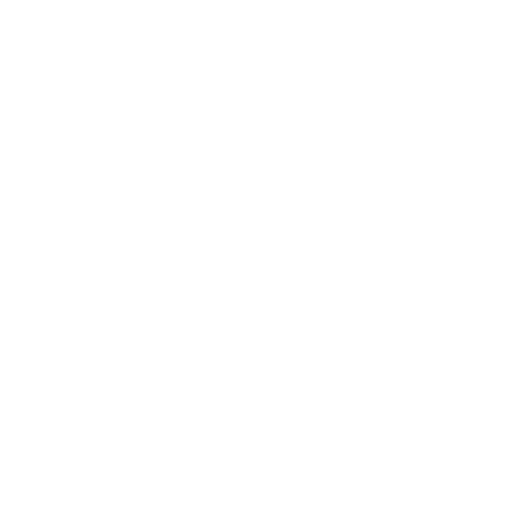
t = 0.00 s
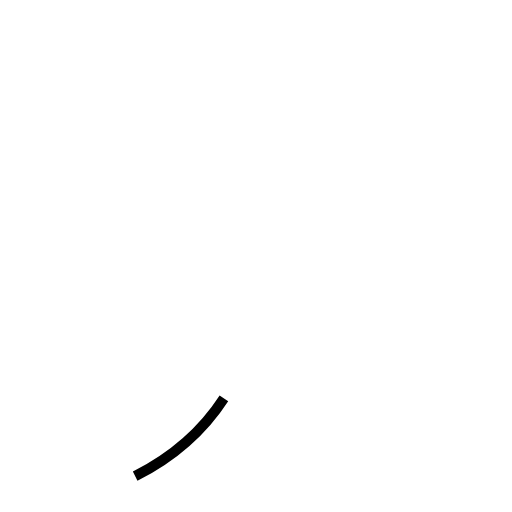
t = 0.35 s
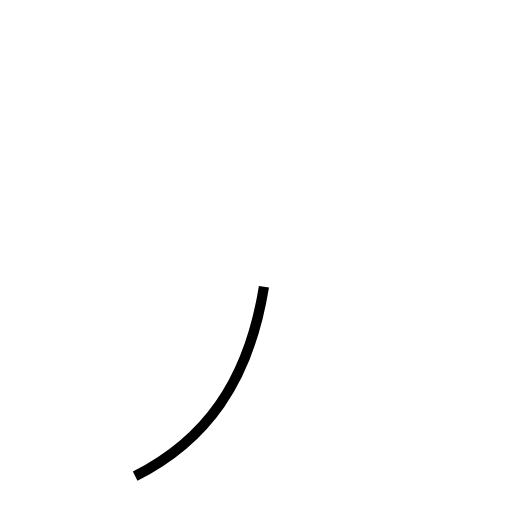
t = 0.70 s
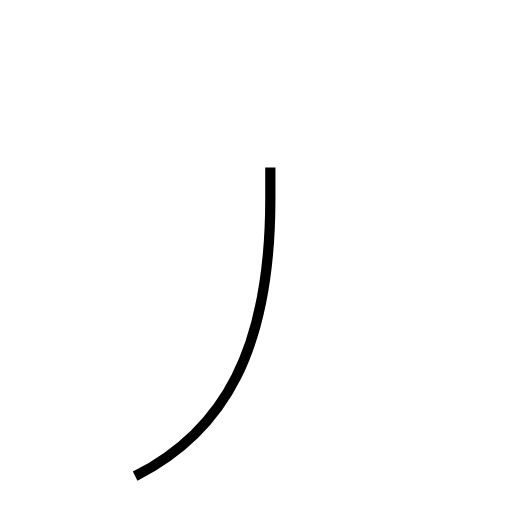
t = 1.05 s
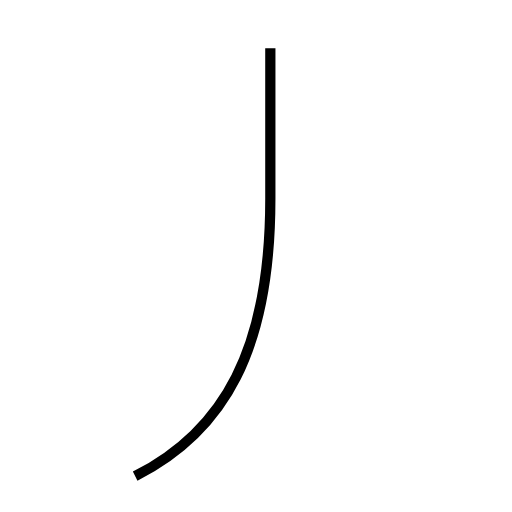
t = 1.40 s

The animated SVG that drew these frames (rendered in a browser with its animation timeline set to each time). Animation: 1 SMIL element (animate=1); one cycle of 1.40 s.

<?xml version='1.0' encoding='utf-8'?>
<svg viewBox="0.0 -6.0 50.0 50.0" version="1.1" xmlns="http://www.w3.org/2000/svg"><rect x="-1000" y="-1000" width="2000" height="2000" stroke="white" fill="white" /><g style="fill:none;stroke:#000000;stroke-width:1"><path d="M 13.2 2.5 C 21.9 -1.9 26.4 -9.9 26.4 -24.6 L 26.4 -39.3" transform="translate(0.0 38.0)" stroke-dasharray="46.662512723235096" stroke-dashoffset="46.662512723235096"><animate attributeName="stroke-dashoffset" from="46.662512723235096" to="0" dur="1.3998753816970528s" begin="0s; anim_end.end" fill="freeze" id="anim0" /></path></g></svg>
